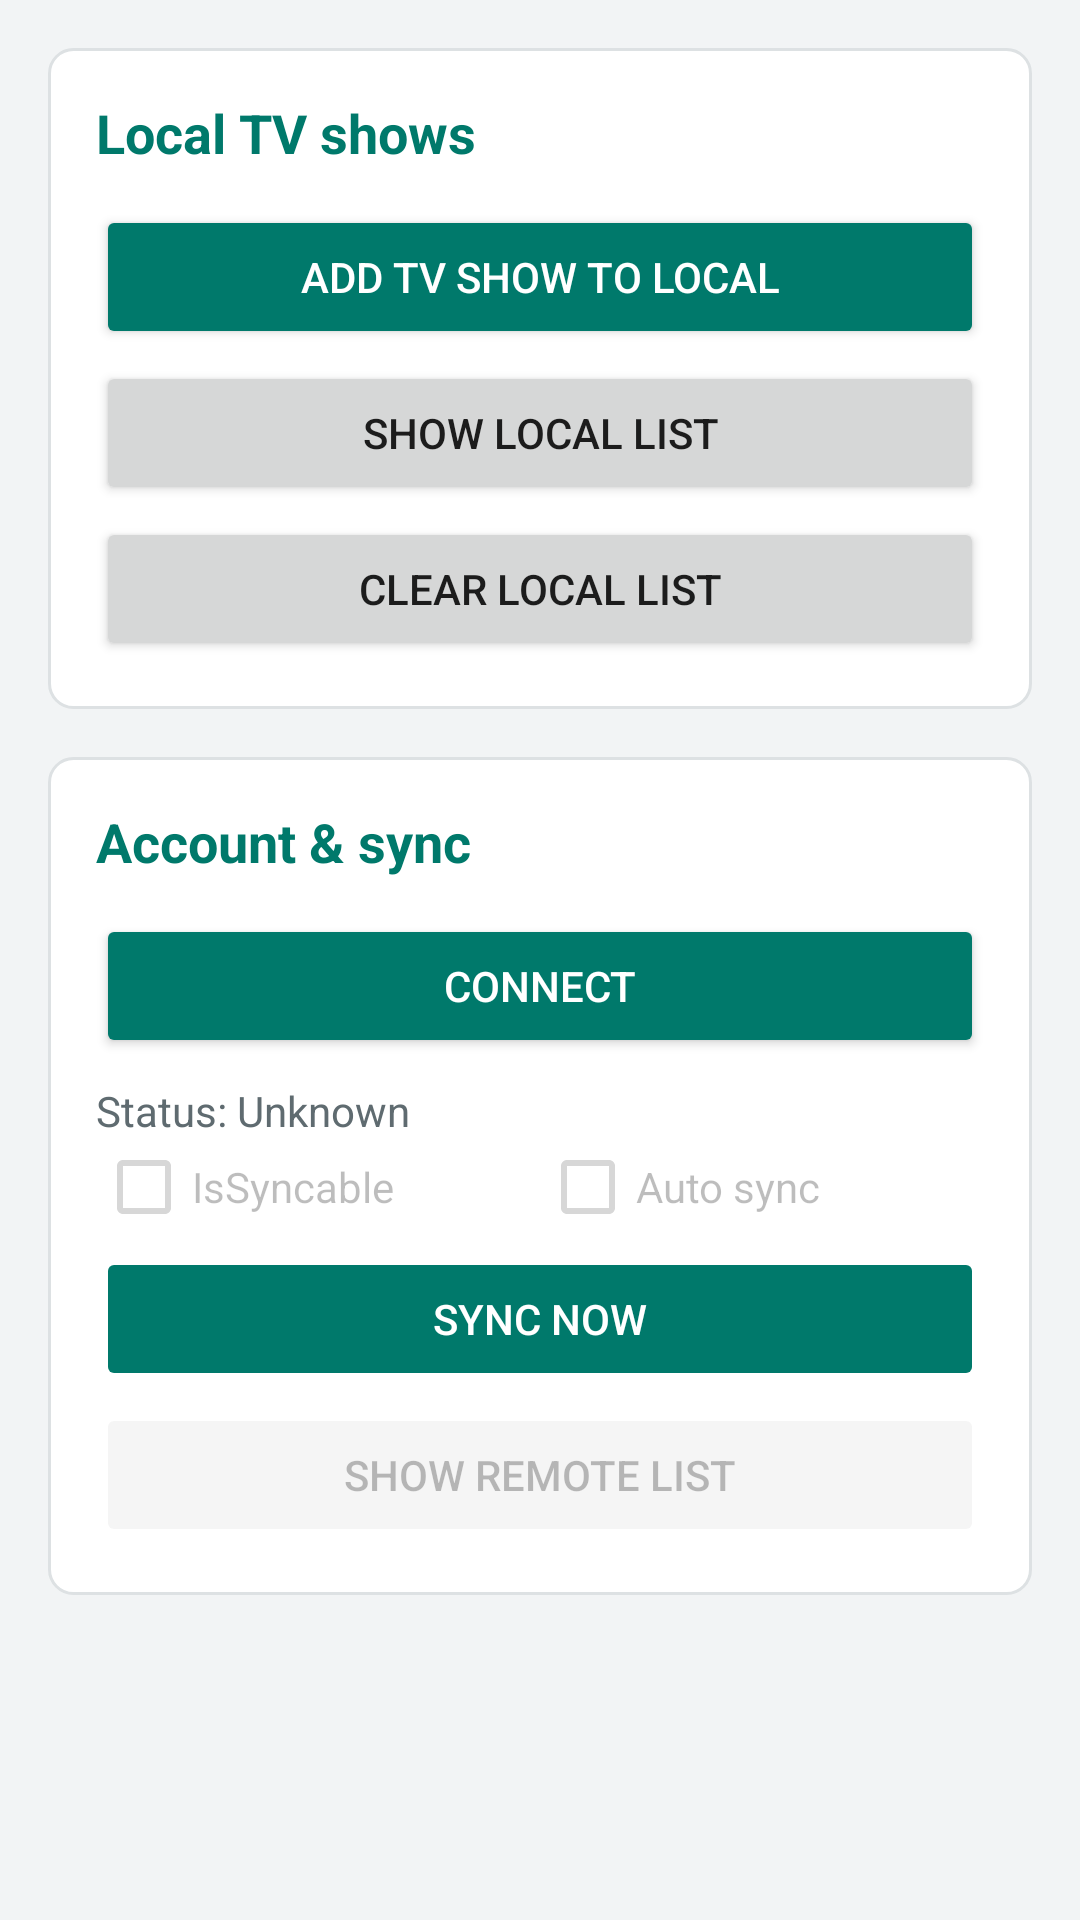

The Android layout XML behind this screen, and the referenced resources:
<!-- AndroidManifest.xml: application theme AppTheme -->
<!-- res/layout/activity_main.xml -->
<?xml version="1.0" encoding="utf-8"?>
<ScrollView xmlns:android="http://schemas.android.com/apk/res/android"
    android:layout_width="match_parent"
    android:layout_height="match_parent"
    android:fillViewport="true">

    <LinearLayout
        android:layout_width="match_parent"
        android:layout_height="wrap_content"
        android:orientation="vertical"
        android:padding="@dimen/dp_16">

        <LinearLayout style="@style/Card">

            <TextView
                style="@style/SectionTitle"
                android:text="@string/section_local" />

            <Button
                android:id="@+id/btnAddShow"
                style="@style/ActionButton"
                android:text="@string/button_add_tv_show" />

            <Button
                android:id="@+id/btnShowLocalList"
                style="@style/SecondaryButton"
                android:text="@string/button_show_local_list" />

            <Button
                android:id="@+id/btnClearLocalData"
                style="@style/SecondaryButton"
                android:text="@string/button_clear_local_list" />
        </LinearLayout>

        <LinearLayout style="@style/Card">

            <TextView
                style="@style/SectionTitle"
                android:text="@string/section_account" />

            <Button
                android:id="@+id/btnConnect"
                style="@style/ActionButton"
                android:text="@string/button_connect" />

            <TextView
                android:id="@+id/status"
                android:layout_width="match_parent"
                android:layout_height="wrap_content"
                android:layout_marginTop="@dimen/dp_8"
                android:enabled="false"
                android:text="@string/text_status_unknown"
                android:textColor="@color/text_secondary" />

            <LinearLayout
                android:id="@+id/accountStatus"
                android:layout_width="match_parent"
                android:layout_height="wrap_content"
                android:orientation="horizontal">

                <CheckBox
                    android:id="@+id/cbIsSyncable"
                    android:layout_width="0dp"
                    android:layout_height="wrap_content"
                    android:layout_weight="1"
                    android:enabled="false"
                    android:text="@string/text_is_syncable" />

                <CheckBox
                    android:id="@+id/cbAutoSync"
                    android:layout_width="0dp"
                    android:layout_height="wrap_content"
                    android:layout_weight="1"
                    android:enabled="false"
                    android:text="@string/text_auto_sync" />
            </LinearLayout>

            <Button
                android:id="@+id/btnSync"
                style="@style/ActionButton"
                android:enabled="false"
                android:text="@string/button_sync_now" />

            <Button
                android:id="@+id/btnShowRemoteList"
                style="@style/SecondaryButton"
                android:enabled="false"
                android:text="@string/button_show_remote_list" />
        </LinearLayout>

    </LinearLayout>
</ScrollView>
<!-- resources referenced by this layout -->
<resources>
  <color name="text_secondary">#5F6B70</color>
  <dimen name="dp_16">16dp</dimen>
  <dimen name="dp_8">8dp</dimen>
  <string name="button_add_tv_show">Add TV show to local</string>
  <string name="button_clear_local_list">Clear local List</string>
  <string name="button_connect">Connect</string>
  <string name="button_show_local_list">Show local list</string>
  <string name="button_show_remote_list">Show remote List</string>
  <string name="button_sync_now">Sync now</string>
  <string name="section_account">Account &amp; sync</string>
  <string name="section_local">Local TV shows</string>
  <string name="text_auto_sync">Auto sync</string>
  <string name="text_is_syncable">IsSyncable</string>
  <string name="text_status_unknown">Status: Unknown</string>
  <style name="ActionButton" parent="android:Widget.Material.Button">
          <item name="android:backgroundTint">@color/primary</item>
          <item name="android:textColor">@android:color/white</item>
          <item name="android:layout_width">match_parent</item>
          <item name="android:layout_height">wrap_content</item>
          <item name="android:layout_marginTop">@dimen/dp_4</item>
      </style>
  <style name="Card">
          <item name="android:layout_width">match_parent</item>
          <item name="android:layout_height">wrap_content</item>
          <item name="android:layout_marginBottom">@dimen/dp_16</item>
          <item name="android:orientation">vertical</item>
          <item name="android:padding">@dimen/dp_16</item>
          <item name="android:background">@drawable/bg_card</item>
      </style>
  <style name="SecondaryButton" parent="android:Widget.Material.Button">
          <item name="android:layout_width">match_parent</item>
          <item name="android:layout_height">wrap_content</item>
          <item name="android:layout_marginTop">@dimen/dp_4</item>
      </style>
  <style name="SectionTitle">
          <item name="android:layout_width">match_parent</item>
          <item name="android:layout_height">wrap_content</item>
          <item name="android:layout_marginBottom">@dimen/dp_8</item>
          <item name="android:textAppearance">?android:attr/textAppearanceMedium</item>
          <item name="android:textColor">@color/primary</item>
          <item name="android:textStyle">bold</item>
      </style>
  <style name="AppTheme" parent="android:Theme.Material.Light.DarkActionBar">
          <item name="android:colorPrimary">@color/primary</item>
          <item name="android:colorPrimaryDark">@color/primary_dark</item>
          <item name="android:colorAccent">@color/accent</item>
          <item name="android:windowBackground">@color/background</item>
      </style>
  <color name="primary">#00796B</color>
  <dimen name="dp_4">4dp</dimen>
  <!-- drawable bg_card (drawable) -->
  <?xml version="1.0" encoding="utf-8"?>
  <shape xmlns:android="http://schemas.android.com/apk/res/android">
      <solid android:color="@android:color/white" />
      <stroke
          android:width="1dp"
          android:color="@color/card_stroke" />
      <corners android:radius="@dimen/dp_8" />
  </shape>
  <color name="primary_dark">#004D40</color>
  <color name="accent">#FF6F00</color>
  <color name="background">#F2F4F5</color>
  <color name="card_stroke">#DDE1E3</color>
</resources>
